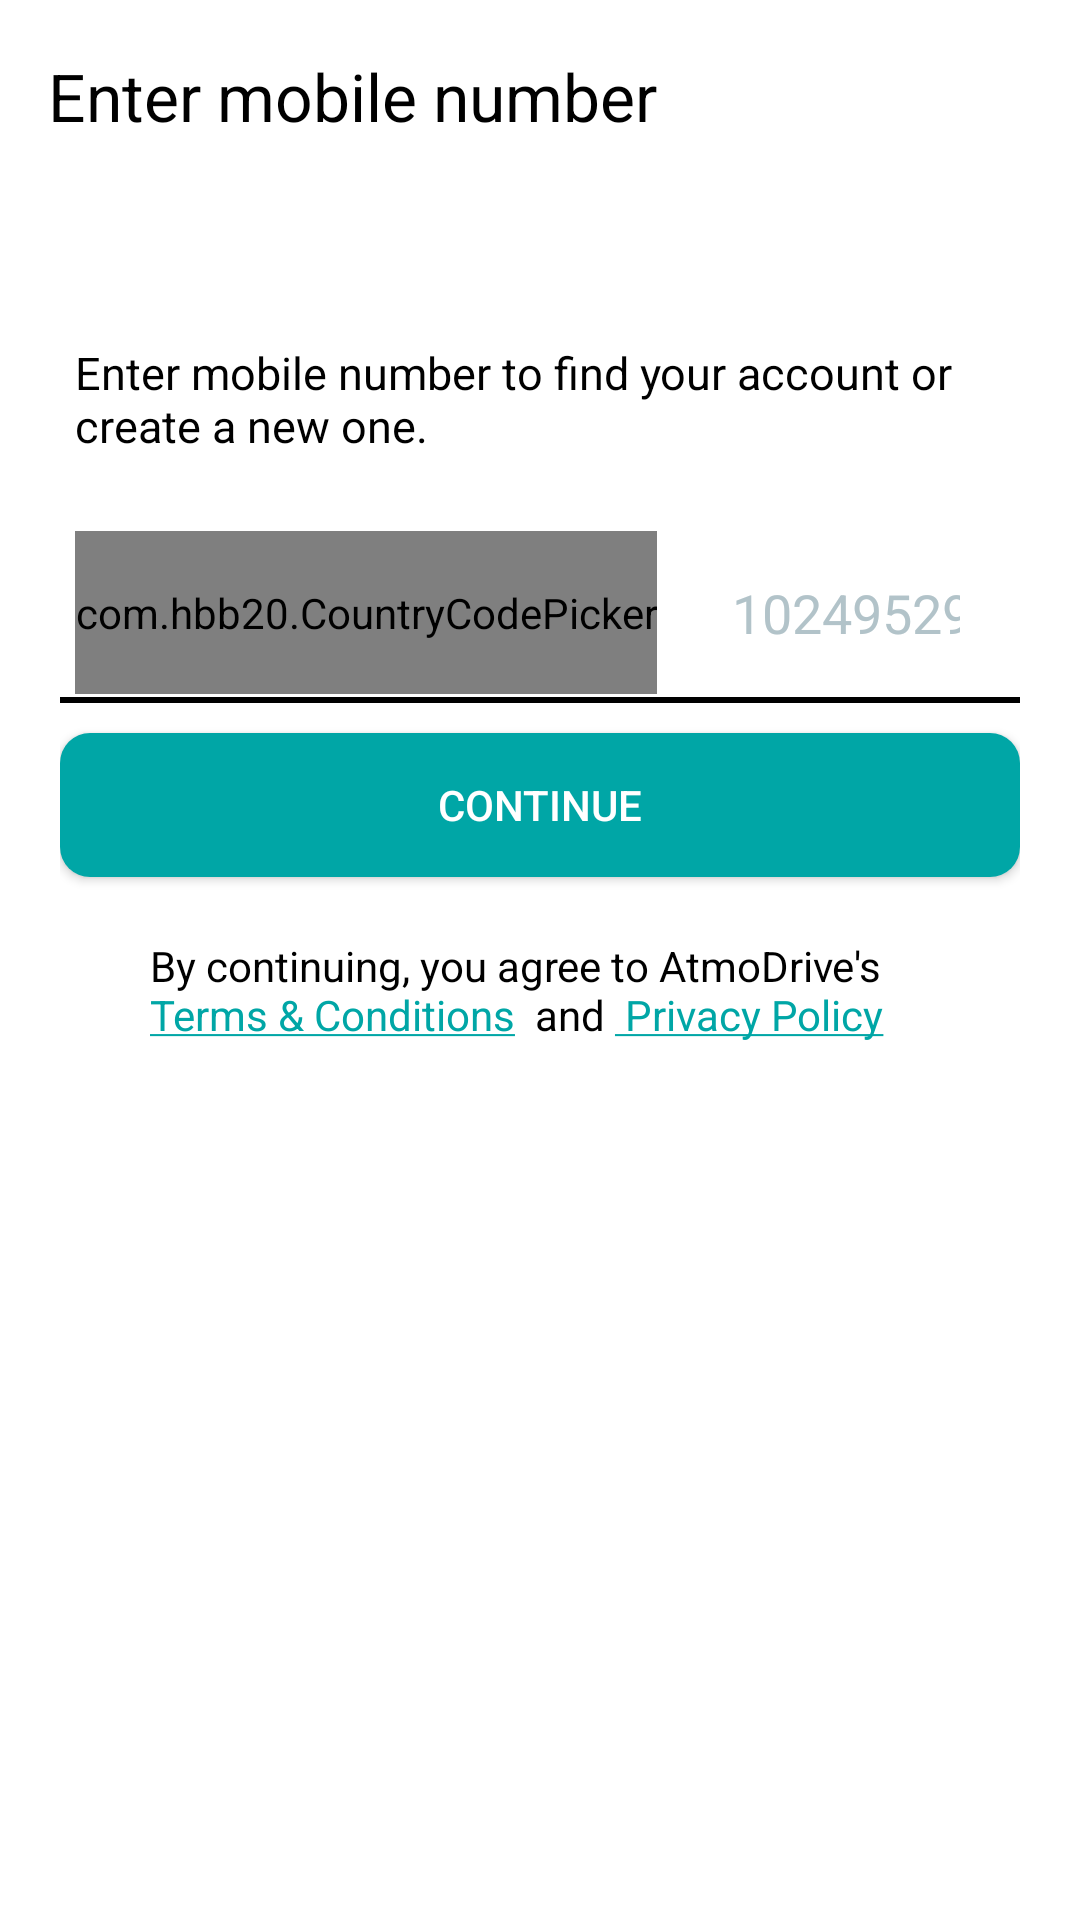

Reconstruct the res/layout file that produces this screen, plus the resources it refers to.
<!-- AndroidManifest.xml: application theme Theme.AtmoDrive -->
<!-- res/layout/fragment_login.xml -->
<?xml version="1.0" encoding="utf-8"?>
    <androidx.constraintlayout.widget.ConstraintLayout
        xmlns:tools="http://schemas.android.com/tools"
        xmlns:android="http://schemas.android.com/apk/res/android"
        xmlns:app="http://schemas.android.com/apk/res-auto"
        android:layout_width="match_parent"
        android:layout_height="match_parent"
        android:id="@+id/LoginFragment"
         android:background="@color/Background"
         style="@style/Base.Theme.AtmoDrive"
        tools:context=".auth.presentation.view.LoginFragment">

        <com.google.android.material.appbar.AppBarLayout
            android:layout_marginTop="@dimen/_15sdp"
            android:id="@+id/appBarLayout"
            android:background="@color/Background"
            android:layout_width="match_parent"
            android:layout_height="wrap_content"
            app:layout_constraintEnd_toEndOf="parent"
            app:layout_constraintStart_toStartOf="parent"
            app:layout_constraintTop_toTopOf="parent">

            <com.google.android.material.appbar.MaterialToolbar
                android:id="@+id/topAppBar"
                app:titleTextColor="@color/Title"
                app:navigationIconTint="@color/Title"
                android:layout_width="match_parent"
                android:layout_height="?attr/actionBarSize"
                app:title="Enter mobile number" />
        </com.google.android.material.appbar.AppBarLayout>

        <androidx.constraintlayout.widget.ConstraintLayout
            android:id="@+id/constraintLayout"
            android:layout_width="match_parent"
            android:layout_height="wrap_content"
            android:layout_marginTop="40dp"
            android:layout_marginStart="20dp"
            android:layout_marginEnd="20dp"
            app:layout_constraintEnd_toEndOf="parent"
            app:layout_constraintHorizontal_bias="0.516"
            app:layout_constraintStart_toStartOf="parent"
            app:layout_constraintTop_toBottomOf="@+id/appBarLayout">

            <TextView
                android:padding="5dp"
                android:layout_margin="5dp"
                android:id="@+id/textView"
                android:layout_width="wrap_content"
                android:layout_height="wrap_content"
                android:fontFamily="sans-serif"
                android:paddingRight="50dp"
                android:text="@string/F_LOGIN"
                android:textColor="@color/Title"
                android:textFontWeight="400"
                android:textSize="15sp"
                app:layout_constraintEnd_toEndOf="parent"
                app:layout_constraintStart_toStartOf="parent"
                app:layout_constraintTop_toTopOf="parent" />

            <LinearLayout
                android:id="@+id/linearLayout3"
                android:layout_width="0dp"
                android:layout_height="wrap_content"
                android:layout_marginTop="20dp"
                android:orientation="horizontal"
                app:layout_constraintEnd_toEndOf="parent"
                app:layout_constraintStart_toStartOf="parent"
                app:layout_constraintTop_toBottomOf="@+id/textView">

                <com.hbb20.CountryCodePicker
                    android:clickable="false"
                    app:ccpDialog_showFlag="true"
                    app:ccpDialog_textColor="@color/Title"
                    app:ccp_arrowColor="@color/Title"
                    app:ccp_contentColor="@color/Title"
                    android:id="@+id/ccp"
                    android:layout_width="wrap_content"
                    android:layout_height="match_parent"
                    app:ccp_flagBorderColor="@color/black"
                    app:ccp_showArrow="true"
                    app:ccp_showFlag="true"
                    app:ccp_useFlagEmoji="true"
                    android:gravity="center"
                    android:layout_marginStart="5dp"
                    android:layout_marginEnd="10dp"
                    app:ccp_showPhoneCode="true"
                    app:ccp_showNameCode="false"/>
                <EditText

                    android:id="@+id/phone"
                    android:textColor="@color/Title"
                    android:background="@drawable/phonever_background"
                    android:layout_width="match_parent"
                    android:layout_height="match_parent"
                    android:inputType="phone"
                    android:layout_gravity="center"
                    android:padding="15dp"
                    android:layout_marginEnd="5dp"
                    android:textColorHint="@color/Hint"
                    android:hint="1024952995"
                    android:maxLength="10"/>


            </LinearLayout>

           <View
               android:id="@+id/line"
               android:layout_width="match_parent"
               android:layout_height="2dp"
               android:background="@color/black"
               app:layout_constraintTop_toBottomOf="@+id/linearLayout3"
               android:layout_marginTop="1dp"
               android:outlineAmbientShadowColor="@color/Hint"
               />

            <androidx.appcompat.widget.AppCompatButton
                android:id="@+id/continue_button"
                android:background="@drawable/firstbuttonback"
                android:text="Continue"
                android:layout_width="match_parent"
                android:layout_height="wrap_content"
                android:layout_marginTop="10dp"
                android:gravity="center"
                android:textColor="@color/white"
                app:layout_constraintEnd_toEndOf="parent"
                app:layout_constraintStart_toStartOf="parent"
                app:layout_constraintTop_toBottomOf="@+id/line" />

            <TextView
                android:id="@+id/termandprivacytext"
                android:layout_width="match_parent"
                android:layout_height="wrap_content"
                android:layout_marginStart="20dp"
                android:layout_marginTop="10dp"
                android:layout_marginEnd="20dp"
                android:padding="10dp"
                android:text="@string/TermAndPrivacy"
                android:textColor="@color/Title"
                android:textSize="14sp"
                app:layout_constraintBottom_toBottomOf="parent"
                app:layout_constraintEnd_toEndOf="parent"
                app:layout_constraintStart_toStartOf="parent"
                app:layout_constraintTop_toBottomOf="@+id/continue_button" />
        </androidx.constraintlayout.widget.ConstraintLayout>

    <ProgressBar
        android:id="@+id/pb"
        android:visibility="gone"
        android:layout_width="wrap_content"
        android:layout_height="wrap_content"
        app:layout_constraintBottom_toBottomOf="parent"
        app:layout_constraintEnd_toEndOf="parent"
        app:layout_constraintHorizontal_bias="0.498"
        app:layout_constraintStart_toStartOf="parent"
        app:layout_constraintTop_toBottomOf="@+id/constraintLayout"
        app:layout_constraintVertical_bias="0.143" />
</androidx.constraintlayout.widget.ConstraintLayout>
<!-- resources referenced by this layout -->
<resources>
  <color name="Background">#FFFFFF</color>
  <color name="Hint">#B2C3C9</color>
  <color name="Title">#000000</color>
  <color name="black">#000000</color>
  <color name="white">#FFFFFFFF</color>
  <!-- drawable firstbuttonback (drawable) -->
  <?xml version="1.0" encoding="utf-8"?>
  <shape xmlns:android="http://schemas.android.com/apk/res/android">
  <corners android:radius="10dp"/>
      <gradient android:startColor="#00A6A6"
          android:angle="360"
          android:endColor="#00A6A6"/>
  </shape>
  <!-- drawable phonever_background (drawable) -->
  <?xml version="1.0" encoding="utf-8"?>
  <shape xmlns:android="http://schemas.android.com/apk/res/android"
      android:shape="rectangle">
      <stroke android:color="@color/Border"
          android:width="0dp"/>
      <corners android:radius="8dp"/>
  
  
  </shape>
  <string name="F_LOGIN">Enter mobile number to find your account or create a new one. </string>
  <string name="TermAndPrivacy">By continuing, you agree to AtmoDrive\'s <font color="#00A6A6"><u> Terms &amp; Conditions</u> </font> and <font color="#00A6A6"><u> Privacy Policy</u> </font></string>
  <style name="Base.Theme.AtmoDrive" parent="Theme.Material3.DayNight.NoActionBar">
          <item name="colorPrimary">@color/primary</item>
          <item name="colorPrimaryVariant">@android:color/holo_blue_dark</item>
          <item name="colorOnPrimary">@color/white</item>
          <item name="colorSecondary">@color/primary</item>
          <item name="colorSecondaryVariant">@color/secondary</item>
          <item name="colorOnSecondary">@color/black</item>
          <item name="android:windowTranslucentStatus">false</item>
          <item name="android:statusBarColor">@android:color/transparent</item>
          <item name="android:windowLightStatusBar">true</item>
          <item name="android:navigationBarColor">@android:color/transparent</item>
      </style>
  <style name="Theme.AtmoDrive" parent="Base.Theme.AtmoDrive" />
  <color name="Border">#FFFFFF</color>
  <color name="primary">#00A6A6</color>
  <color name="secondary">#485668</color>
</resources>
